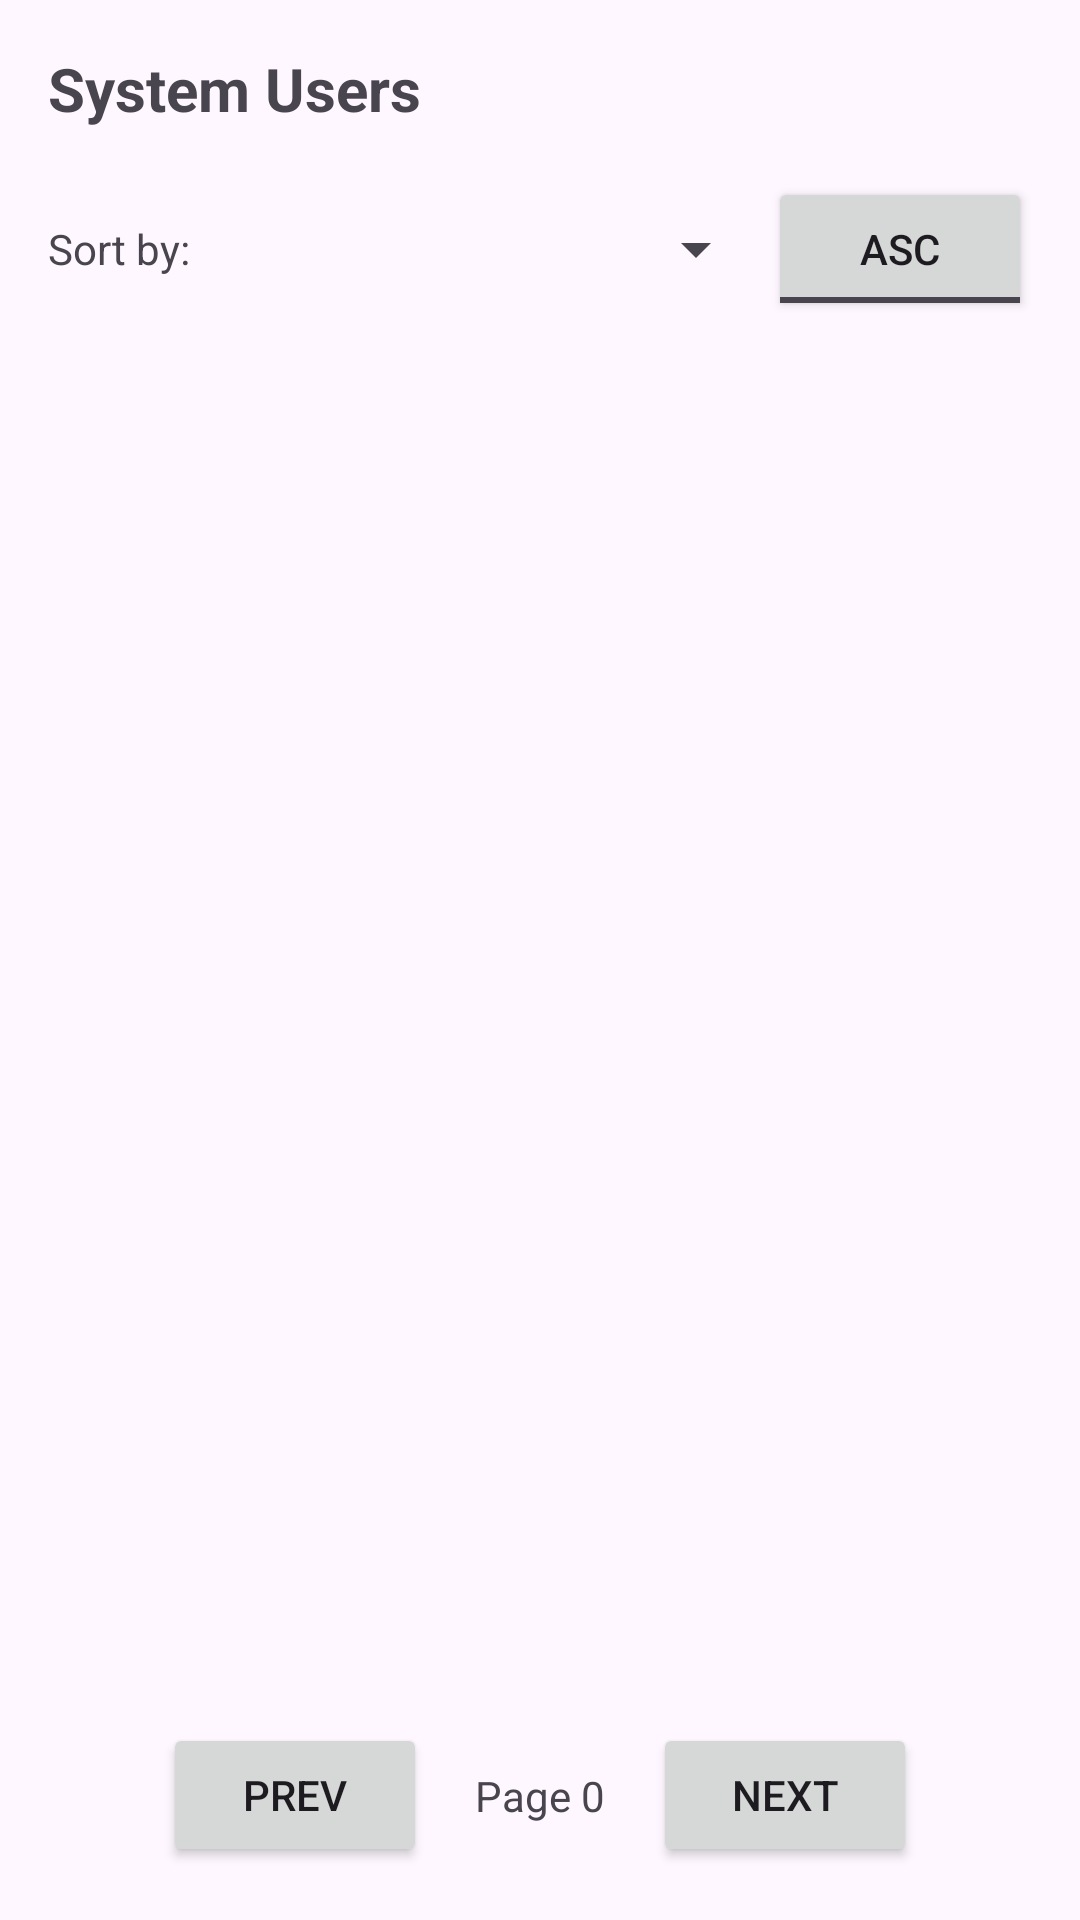

Produce the Android XML layout that renders to this screen, including the resource entries it uses.
<!-- AndroidManifest.xml: application theme Theme.BloodBridge -->
<!-- res/layout/activity_admin_user_list.xml -->
<?xml version="1.0" encoding="utf-8"?>
<LinearLayout xmlns:android="http://schemas.android.com/apk/res/android"
    android:layout_width="match_parent"
    android:layout_height="match_parent"
    android:orientation="vertical"
    android:padding="16dp">

    <TextView
        android:layout_width="wrap_content"
        android:layout_height="wrap_content"
        android:text="System Users"
        android:textSize="20sp"
        android:textStyle="bold"
        android:layout_marginBottom="16dp" />

    <LinearLayout
        android:layout_width="match_parent"
        android:layout_height="wrap_content"
        android:orientation="horizontal"
        android:gravity="center_vertical"
        android:layout_marginBottom="8dp">

        <TextView
            android:layout_width="wrap_content"
            android:layout_height="wrap_content"
            android:text="Sort by: " />

        <Spinner
            android:id="@+id/spinnerSortBy"
            android:layout_width="0dp"
            android:layout_height="wrap_content"
            android:layout_weight="1" />

        <ToggleButton
            android:id="@+id/btnSortOrder"
            android:layout_width="wrap_content"
            android:layout_height="wrap_content"
            android:textOn="DESC"
            android:textOff="ASC"
            android:checked="false" />
    </LinearLayout>

    <androidx.recyclerview.widget.RecyclerView
        android:id="@+id/rvAdminUsers"
        android:layout_width="match_parent"
        android:layout_height="0dp"
        android:layout_weight="1" />

    <LinearLayout
        android:layout_width="match_parent"
        android:layout_height="wrap_content"
        android:orientation="horizontal"
        android:gravity="center"
        android:paddingTop="8dp">

        <Button
            android:id="@+id/btnPrevPage"
            android:layout_width="wrap_content"
            android:layout_height="wrap_content"
            android:text="Prev" />

        <TextView
            android:id="@+id/tvPageIndicator"
            android:layout_width="wrap_content"
            android:layout_height="wrap_content"
            android:text="Page 0"
            android:padding="16dp" />

        <Button
            android:id="@+id/btnNextPage"
            android:layout_width="wrap_content"
            android:layout_height="wrap_content"
            android:text="Next" />
    </LinearLayout>

</LinearLayout>
<!-- resources referenced by this layout -->
<resources>
  <style name="Theme.BloodBridge" parent="Base.Theme.BloodBridge" />
  <style name="Base.Theme.BloodBridge" parent="Theme.Material3.DayNight.NoActionBar">
          
          
      </style>
</resources>
